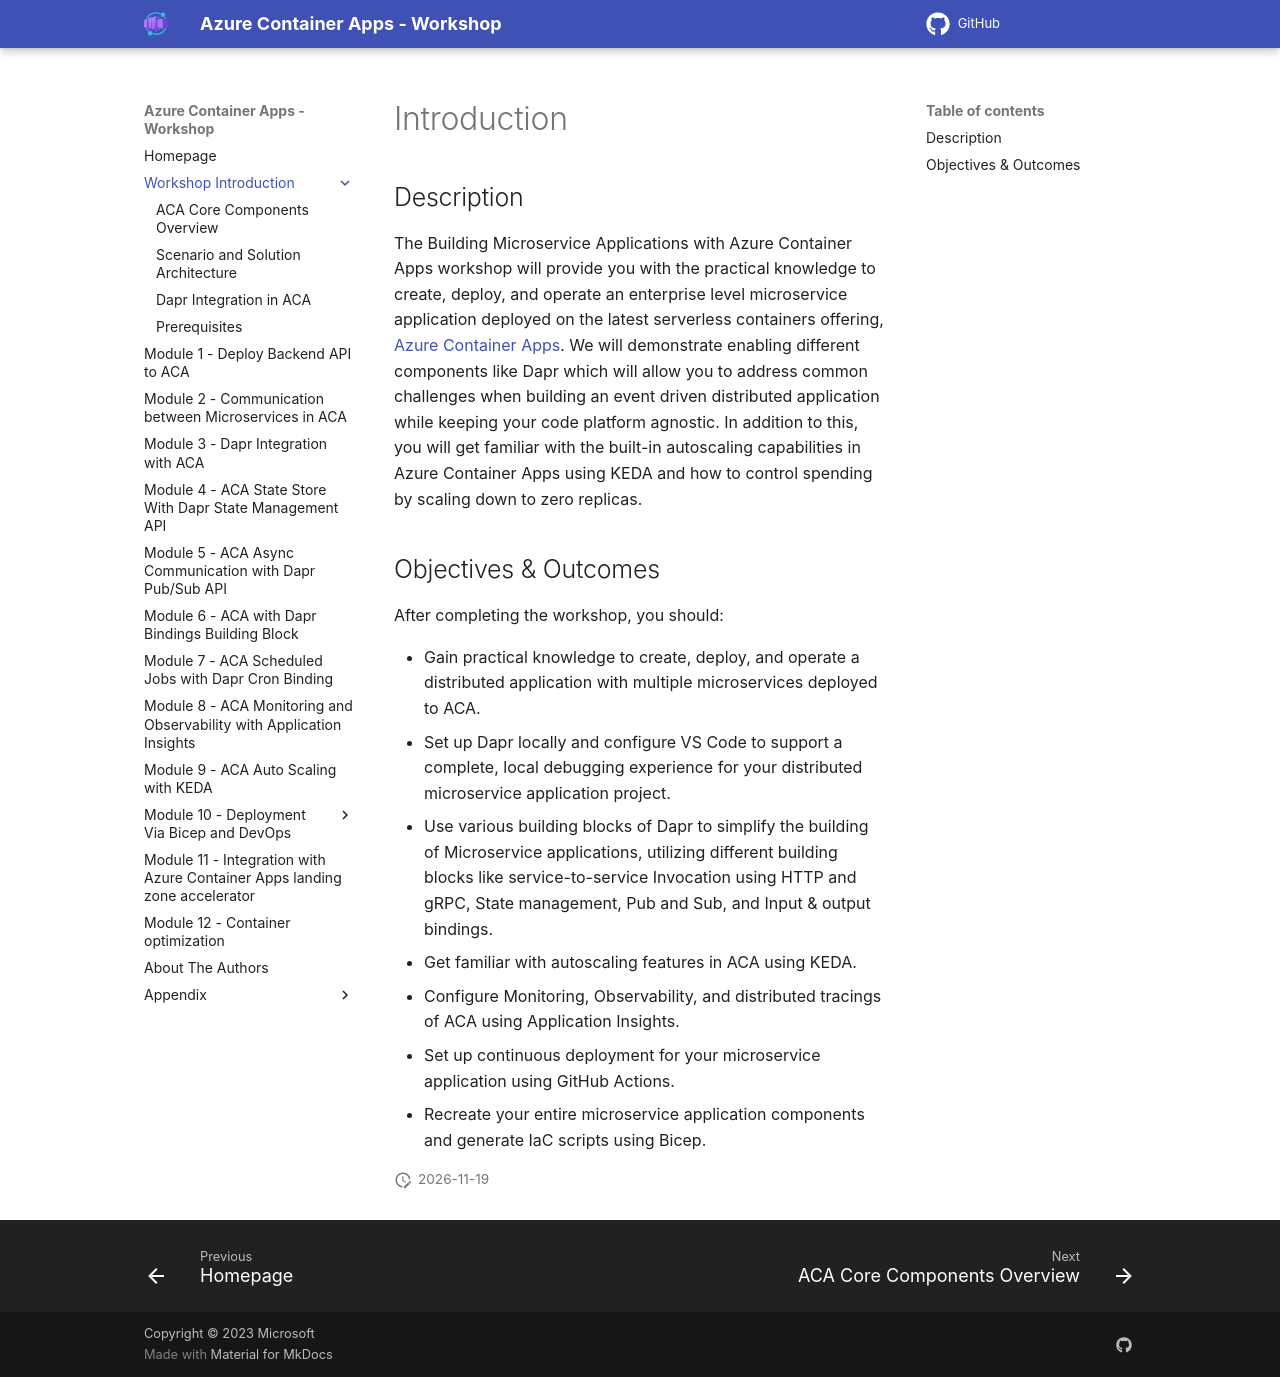

repository: Azure/aca-dotnet-workshop · page: aca/00-workshop-intro/index.html · generator: mkdocs

---
title: Introduction
canonical_url: 'https://bitoftech.net/2022/08/25/tutorial-building-microservice-applications-azure-container-apps-dapr/'
---

## Description

The Building Microservice Applications with Azure Container Apps workshop will provide you with the practical knowledge to create, deploy, and operate an enterprise level microservice application deployed on the latest serverless containers offering, [Azure Container Apps](https://learn.microsoft.com/azure/container-apps/overview){target=_blank}. We will demonstrate enabling different components like Dapr which will allow you to address common challenges when building an event driven distributed application while keeping your code platform agnostic. In addition to this, you will get familiar with the built-in autoscaling capabilities in Azure Container Apps using KEDA and how to control spending by scaling down to zero replicas.

## Objectives & Outcomes

After completing the workshop, you should:

- Gain practical knowledge to create, deploy, and operate a distributed application with multiple microservices deployed to ACA.
- Set up Dapr locally and configure VS Code to support a complete, local debugging experience for your distributed microservice application project.
- Use various building blocks of Dapr to simplify the building of Microservice applications, utilizing different building blocks like service-to-service Invocation using HTTP and gRPC, State management, Pub and Sub, and Input & output bindings.
- Get familiar with autoscaling features in ACA using KEDA.
- Configure Monitoring, Observability, and distributed tracings of ACA using Application Insights.
- Set up continuous deployment for your microservice application using GitHub Actions.
- Recreate your entire microservice application components and generate IaC scripts using Bicep.
